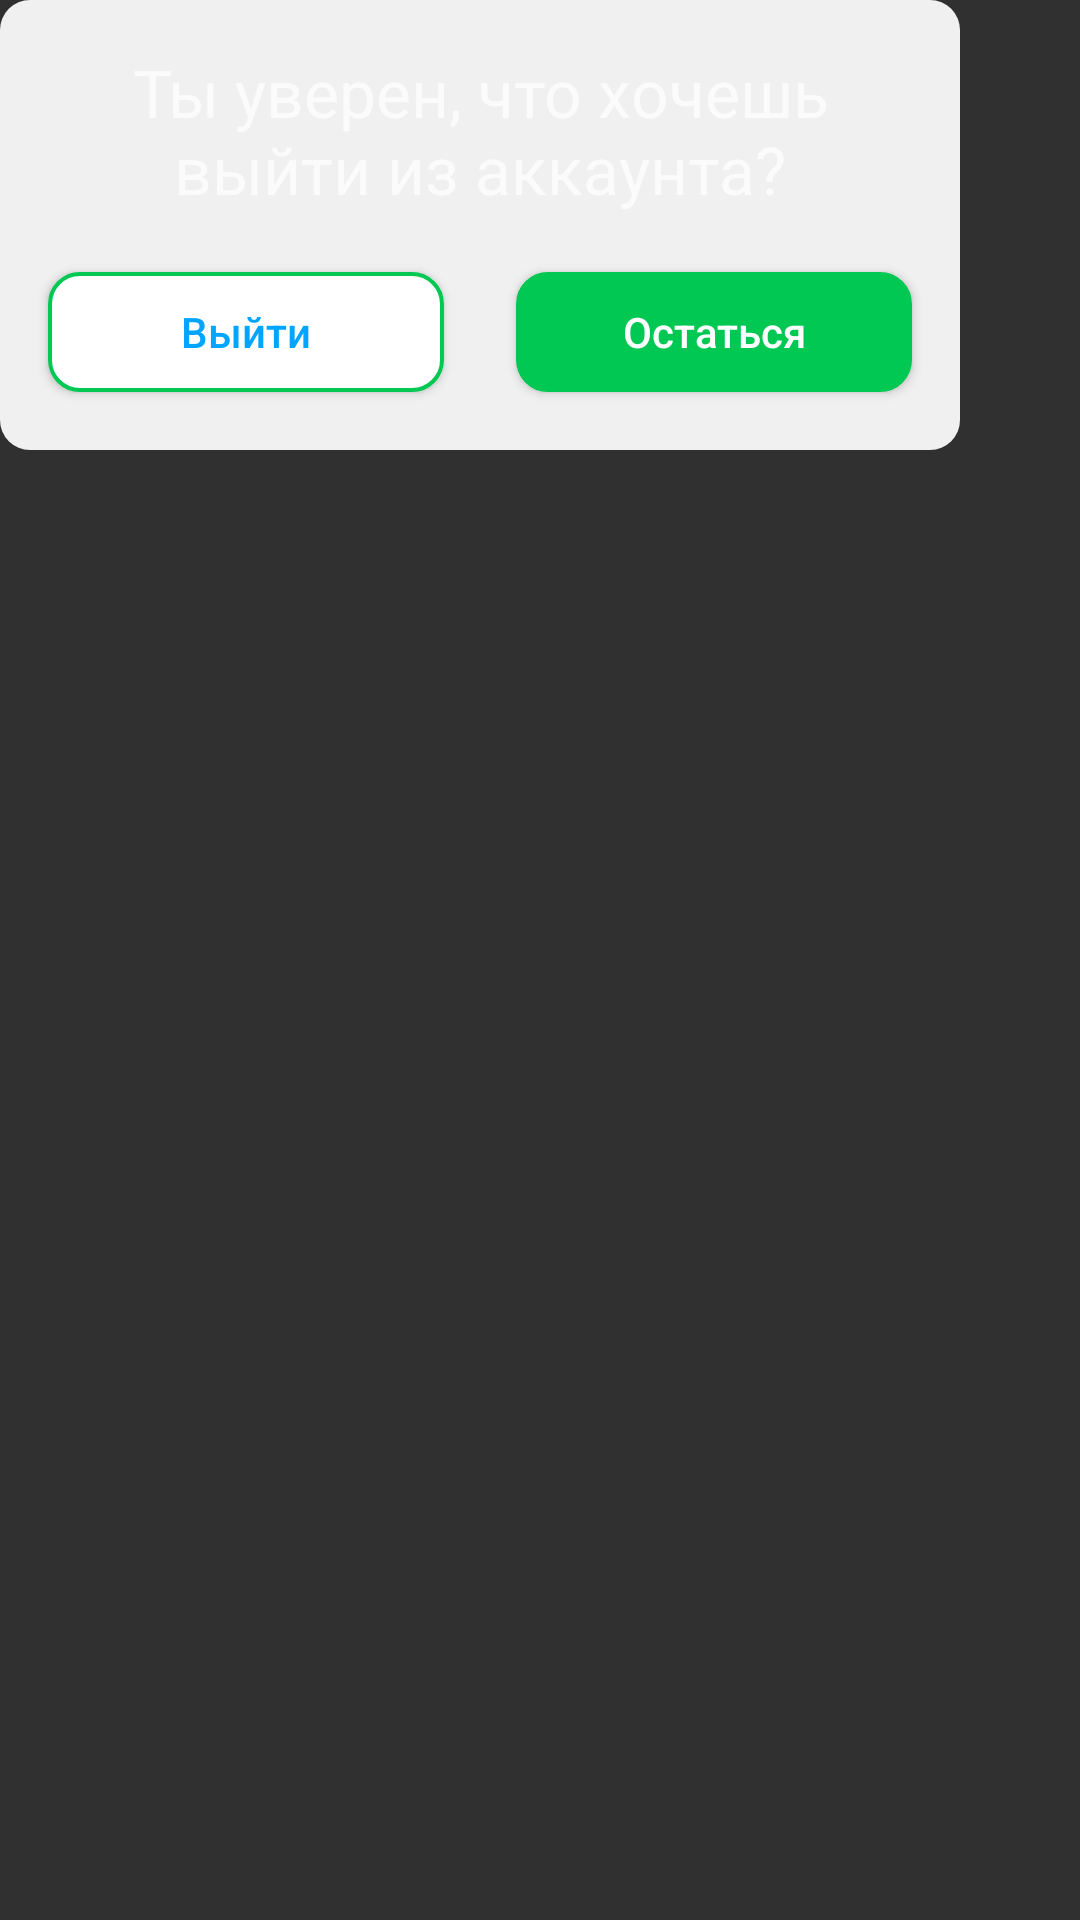

Reconstruct the res/layout file that produces this screen, plus the resources it refers to.
<!-- AndroidManifest.xml: application theme Theme.PatternViewModel -->
<!-- res/layout/dialog_two_buttons.xml -->
<?xml version="1.0" encoding="utf-8"?>
<androidx.constraintlayout.widget.ConstraintLayout xmlns:android="http://schemas.android.com/apk/res/android"
    xmlns:app="http://schemas.android.com/apk/res-auto"
    android:layout_width="match_parent"
    android:layout_height="wrap_content"
    android:maxWidth="320dp"
    android:minWidth="320dp"
    android:maxHeight="150dp"
    android:minHeight="150dp"
    android:background="@drawable/decoration_main_filled_with_gray_border">

    <TextView
        android:id="@+id/tvTitle"

        style="@style/HeaderText_22sp"
        android:layout_width="0dp"
        android:layout_height="wrap_content"
        android:layout_marginStart="16dp"
        android:layout_marginTop="16dp"
        android:layout_marginEnd="16dp"
        android:gravity="center"
        android:text="Ты уверен, что хочешь выйти из аккаунта?"
        android:textAlignment="center"
        android:textSize="22sp"
        app:layout_constraintEnd_toEndOf="parent"
        app:layout_constraintStart_toStartOf="parent"
        app:layout_constraintTop_toTopOf="parent" />

    <Button
        android:id="@+id/btnPositive"

        android:layout_width="0dp"
        android:layout_height="40dp"
        android:layout_marginStart="16dp"
        android:layout_marginTop="16dp"
        android:layout_marginEnd="12dp"
        android:layout_marginBottom="16dp"
        android:background="@drawable/decoration_filled_white"
        android:text="Выйти"
        android:textAllCaps="false"
        android:textColor="@color/primaryTextColor"
        app:layout_constraintBottom_toBottomOf="parent"
        app:layout_constraintEnd_toStartOf="@id/btnNegative"
        app:layout_constraintStart_toStartOf="parent"
        app:layout_constraintTop_toBottomOf="@id/tvTitle" />

    <Button
        android:id="@+id/btnNegative"

        android:layout_width="0dp"
        android:layout_height="40dp"
        android:layout_marginStart="12dp"
        android:layout_marginTop="16dp"
        android:layout_marginEnd="16dp"
        android:layout_marginBottom="16dp"
        android:background="@drawable/decoration_filled_green"
        android:text="Остаться"
        android:textAllCaps="false"
        android:textColor="@color/white"
        app:layout_constraintBottom_toBottomOf="parent"
        app:layout_constraintEnd_toEndOf="parent"
        app:layout_constraintStart_toEndOf="@id/btnPositive"
        app:layout_constraintTop_toBottomOf="@id/tvTitle" />

</androidx.constraintlayout.widget.ConstraintLayout>
<!-- resources referenced by this layout -->
<resources>
  <color name="primaryTextColor">#00a5ff</color>
  <color name="white">#FFFFFFFF</color>
  <!-- drawable decoration_filled_green (drawable-v24) -->
  <?xml version="1.0" encoding="utf-8"?>
  <shape xmlns:android="http://schemas.android.com/apk/res/android"
      android:shape="rectangle">
  
      <corners
          android:radius="10dp" />
      <stroke
          android:width="4px"
          android:color="@color/bright_turquoise" />
  
      <solid android:color="@color/bright_turquoise" />
  </shape>
  <!-- drawable decoration_filled_white (drawable-v24) -->
  <?xml version="1.0" encoding="utf-8"?>
  <shape xmlns:android="http://schemas.android.com/apk/res/android"
      android:shape="rectangle">
  
      <corners
          android:radius="10dp" />
      <stroke
          android:width="4px"
          android:color="@color/bright_turquoise" />
  
      <solid android:color="@color/white" />
  </shape>
  <!-- drawable decoration_main_filled_with_gray_border (drawable-v24) -->
  <?xml version="1.0" encoding="utf-8"?>
  <shape xmlns:android="http://schemas.android.com/apk/res/android"
      android:shape="rectangle">
  
      <corners
          android:radius="10dp" />
  
  
      <solid android:color="@color/main" />
  </shape>
  <style name="Theme.PatternViewModel" parent="Theme.AppCompat.NoActionBar">
          <item name="windowActionBar">false</item>
          
  
          <item name="colorPrimaryVariant">#4c7e84</item>
          <item name="colorOnPrimary">@color/white</item>
          
          <item name="colorSecondary">@color/teal_200</item>
          <item name="colorSecondaryVariant">@color/teal_700</item>
          <item name="colorOnSecondary">@color/black</item>
          
          <item name="android:statusBarColor" tools:targetApi="l">?attr/colorPrimaryVariant</item>
          
      </style>
  <color name="bright_turquoise">#00c853</color>
  <color name="main">#f0f0f0</color>#00913e
  <color name="teal_200">#FF03DAC5</color>
  <color name="teal_700">#FF018786</color>
  <color name="black">#FF000000</color>
</resources>
